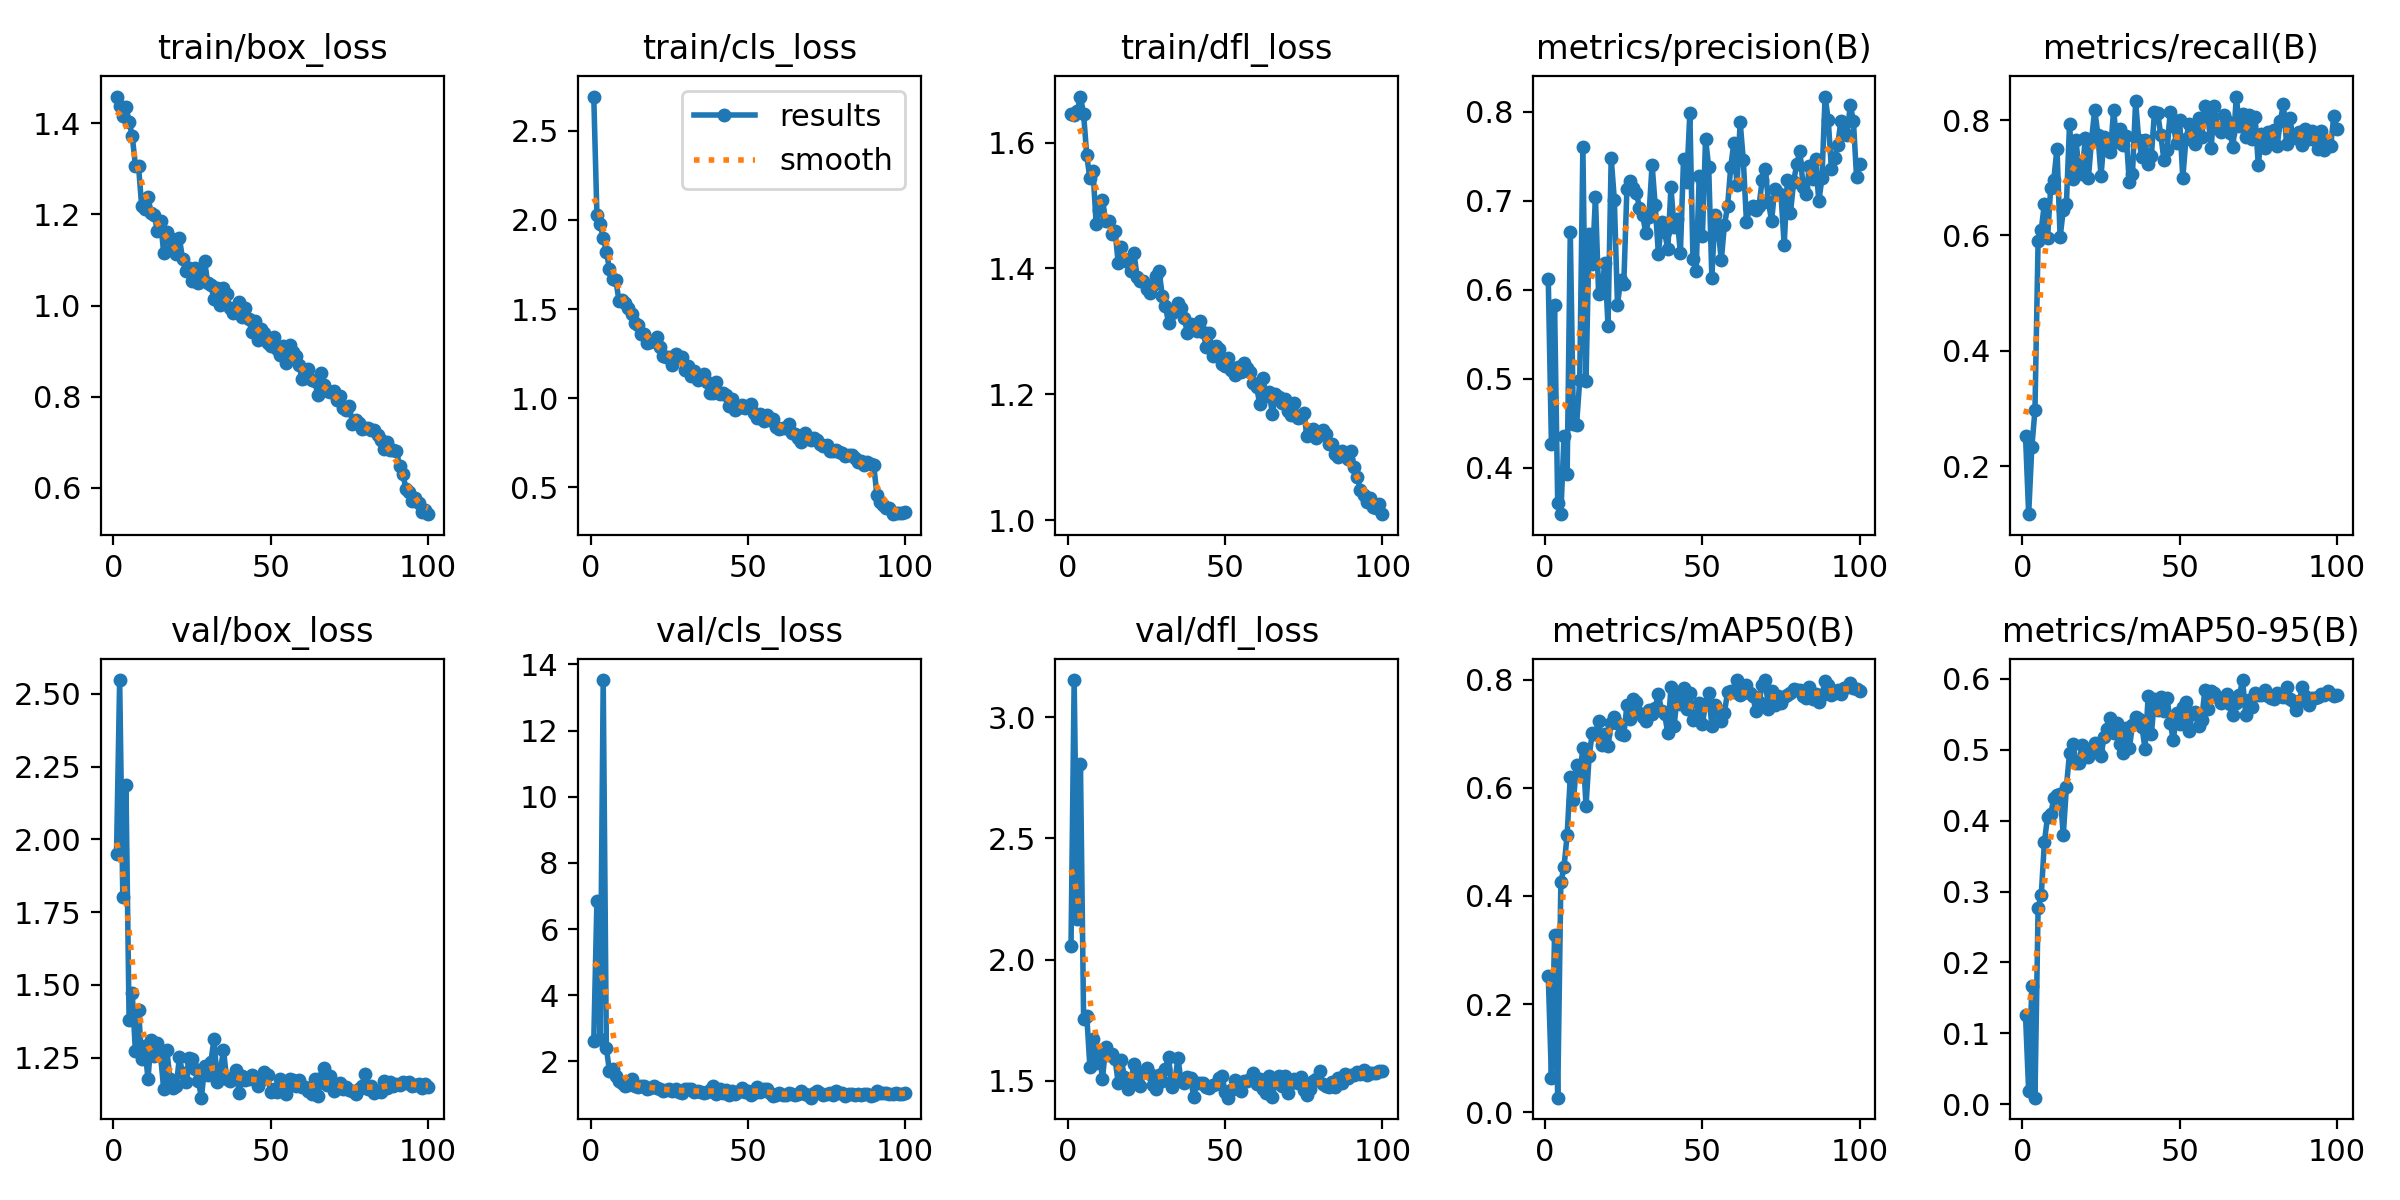

The file beside this chart, header and first rows:
epoch, time, train/box_loss, train/cls_loss, train/dfl_loss, metrics/precision(B), metrics/recall(B), metrics/mAP50(B), metrics/mAP50-95(B), val/box_loss, val/cls_loss, val/dfl_loss, lr/pg0, lr/pg1, lr/pg2
1, 57.96, 1.459, 2.693, 1.645, 0.6118, 0.2529, 0.2528, 0.1258, 1.951, 2.613, 2.057, 0.0004723, 0.0004723, 0.0004723
2, 135, 1.439, 2.029, 1.644, 0.427, 0.117, 0.06412, 0.01797, 2.548, 6.844, 3.154, 0.0009392, 0.0009392, 0.0009392
3, 166, 1.416, 1.977, 1.65, 0.5833, 0.2326, 0.3274, 0.1674, 1.802, 2.688, 2.169, 0.001397, 0.001397, 0.001397
4, 198, 1.435, 1.9, 1.673, 0.3605, 0.2969, 0.027, 0.00919, 2.188, 13.53, 2.807, 0.001387, 0.001387, 0.001387
5, 229.5, 1.404, 1.823, 1.645, 0.3481, 0.5906, 0.425, 0.2768, 1.379, 2.406, 1.756, 0.001372, 0.001372, 0.001372
6, 260.6, 1.373, 1.724, 1.58, 0.4355, 0.6096, 0.4532, 0.2946, 1.47, 1.694, 1.769, 0.001358, 0.001358, 0.001358
7, 292.3, 1.307, 1.668, 1.543, 0.3926, 0.6553, 0.5131, 0.3699, 1.271, 1.772, 1.559, 0.001344, 0.001344, 0.001344
8, 324, 1.307, 1.666, 1.555, 0.6645, 0.5955, 0.6202, 0.4056, 1.415, 1.57, 1.672, 0.00133, 0.00133, 0.00133
9, 355.6, 1.218, 1.547, 1.47, 0.449, 0.682, 0.577, 0.4091, 1.244, 1.408, 1.574, 0.001316, 0.001316, 0.001316
10, 387.3, 1.213, 1.554, 1.492, 0.4483, 0.697, 0.6431, 0.4314, 1.289, 1.355, 1.615, 0.001302, 0.001302, 0.001302
11, 418.1, 1.238, 1.533, 1.509, 0.4985, 0.7506, 0.6216, 0.4358, 1.176, 1.247, 1.508, 0.001288, 0.001288, 0.001288
12, 449.6, 1.203, 1.504, 1.476, 0.7603, 0.5967, 0.6735, 0.4379, 1.31, 1.282, 1.641, 0.001273, 0.001273, 0.001273
13, 480.4, 1.199, 1.475, 1.475, 0.498, 0.6443, 0.5666, 0.3794, 1.254, 1.475, 1.607, 0.001259, 0.001259, 0.001259
14, 511.2, 1.163, 1.424, 1.455, 0.662, 0.6543, 0.6591, 0.4477, 1.3, 1.261, 1.61, 0.001245, 0.001245, 0.001245
15, 543.5, 1.185, 1.408, 1.459, 0.6284, 0.794, 0.7014, 0.496, 1.258, 1.213, 1.591, 0.001231, 0.001231, 0.001231
16, 574.8, 1.115, 1.362, 1.409, 0.7043, 0.6972, 0.6991, 0.5077, 1.14, 1.263, 1.49, 0.001217, 0.001217, 0.001217
17, 606.6, 1.161, 1.361, 1.434, 0.5951, 0.7654, 0.7244, 0.4816, 1.275, 1.268, 1.586, 0.001203, 0.001203, 0.001203
18, 637.4, 1.147, 1.309, 1.416, 0.6, 0.7162, 0.6795, 0.4812, 1.175, 1.169, 1.516, 0.001189, 0.001189, 0.001189
19, 668.7, 1.126, 1.313, 1.411, 0.6302, 0.7071, 0.6989, 0.5067, 1.146, 1.204, 1.466, 0.001174, 0.001174, 0.001174
20, 694.7, 1.113, 1.322, 1.395, 0.5592, 0.7694, 0.6778, 0.5018, 1.153, 1.248, 1.495, 0.00116, 0.00116, 0.00116
21, 726.1, 1.148, 1.342, 1.425, 0.7478, 0.7004, 0.7193, 0.49, 1.25, 1.194, 1.569, 0.001146, 0.001146, 0.001146
22, 756.8, 1.102, 1.286, 1.387, 0.7012, 0.7662, 0.7312, 0.5017, 1.195, 1.159, 1.498, 0.001132, 0.001132, 0.001132
23, 788.4, 1.076, 1.235, 1.379, 0.5833, 0.8179, 0.7192, 0.5103, 1.166, 1.107, 1.481, 0.001118, 0.001118, 0.001118
24, 821.2, 1.081, 1.229, 1.38, 0.6105, 0.7749, 0.6987, 0.4989, 1.248, 1.146, 1.536, 0.001104, 0.001104, 0.001104
25, 853.5, 1.054, 1.232, 1.367, 0.6059, 0.7036, 0.6968, 0.4918, 1.245, 1.164, 1.555, 0.001089, 0.001089, 0.001089
26, 884.3, 1.082, 1.189, 1.361, 0.713, 0.7698, 0.7525, 0.5184, 1.209, 1.112, 1.529, 0.001075, 0.001075, 0.001075
27, 916.2, 1.05, 1.246, 1.374, 0.7216, 0.761, 0.7278, 0.5298, 1.17, 1.165, 1.484, 0.001061, 0.001061, 0.001061
28, 948.9, 1.074, 1.23, 1.387, 0.7137, 0.7451, 0.7645, 0.5454, 1.112, 1.07, 1.468, 0.001047, 0.001047, 0.001047
29, 980.4, 1.097, 1.229, 1.397, 0.709, 0.8173, 0.7589, 0.5238, 1.222, 1.056, 1.525, 0.001033, 0.001033, 0.001033
30, 1012, 1.049, 1.16, 1.357, 0.6919, 0.7626, 0.7383, 0.538, 1.19, 1.159, 1.497, 0.001019, 0.001019, 0.001019
31, 1044, 1.045, 1.179, 1.341, 0.6842, 0.7852, 0.7306, 0.5079, 1.235, 1.151, 1.547, 0.001005, 0.001005, 0.001005
32, 1075, 1.014, 1.126, 1.313, 0.6632, 0.7571, 0.723, 0.4956, 1.315, 1.16, 1.6, 0.0009904, 0.0009904, 0.0009904
33, 1106, 1.04, 1.152, 1.33, 0.6819, 0.7729, 0.7442, 0.5312, 1.166, 1.072, 1.474, 0.0009763, 0.0009763, 0.0009763
34, 1137, 1.002, 1.101, 1.336, 0.7403, 0.692, 0.7371, 0.5028, 1.201, 1.098, 1.499, 0.0009621, 0.0009621, 0.0009621
35, 1168, 1.039, 1.125, 1.345, 0.6946, 0.7068, 0.7473, 0.5344, 1.277, 1.071, 1.593, 0.000948, 0.000948, 0.000948
36, 1200, 1.026, 1.133, 1.337, 0.6405, 0.8324, 0.7742, 0.5469, 1.177, 1.049, 1.499, 0.0009339, 0.0009339, 0.0009339
37, 1231, 0.9939, 1.093, 1.321, 0.6761, 0.7648, 0.7423, 0.5434, 1.17, 1.059, 1.491, 0.0009197, 0.0009197, 0.0009197
38, 1262, 0.9846, 1.031, 1.298, 0.6646, 0.7362, 0.7357, 0.5325, 1.182, 1.123, 1.515, 0.0009056, 0.0009056, 0.0009056
39, 1292, 0.9941, 1.028, 1.311, 0.6452, 0.7657, 0.7011, 0.5013, 1.208, 1.242, 1.511, 0.0008914, 0.0008914, 0.0008914
40, 1324, 1.008, 1.088, 1.308, 0.7148, 0.7233, 0.7859, 0.5764, 1.127, 1.009, 1.434, 0.0008773, 0.0008773, 0.0008773
41, 1355, 0.9756, 1.025, 1.3, 0.6701, 0.7379, 0.7143, 0.5222, 1.187, 1.169, 1.491, 0.0008631, 0.0008631, 0.0008631
42, 1382, 0.995, 1.028, 1.317, 0.6799, 0.8142, 0.7701, 0.5718, 1.172, 1.042, 1.492, 0.000849, 0.000849, 0.000849
43, 1412, 0.9712, 1.016, 1.299, 0.641, 0.8128, 0.7549, 0.5556, 1.176, 1.145, 1.492, 0.0008348, 0.0008348, 0.0008348
44, 1441, 0.9426, 0.9569, 1.276, 0.7467, 0.7742, 0.7847, 0.5747, 1.191, 0.996, 1.477, 0.0008207, 0.0008207, 0.0008207
45, 1470, 0.9668, 0.9927, 1.297, 0.7204, 0.7312, 0.7449, 0.5546, 1.178, 1.108, 1.47, 0.0008065, 0.0008065, 0.0008065
46, 1499, 0.9244, 0.9334, 1.261, 0.798, 0.7473, 0.776, 0.5733, 1.151, 1.018, 1.482, 0.0007924, 0.0007924, 0.0007924
47, 1528, 0.9478, 0.9472, 1.277, 0.634, 0.8145, 0.7257, 0.5378, 1.172, 1.078, 1.486, 0.0007782, 0.0007782, 0.0007782
48, 1558, 0.9401, 0.963, 1.273, 0.6213, 0.7898, 0.7335, 0.5137, 1.199, 1.208, 1.511, 0.0007641, 0.0007641, 0.0007641
49, 1587, 0.9177, 0.9424, 1.248, 0.728, 0.7609, 0.7563, 0.552, 1.189, 1.07, 1.522, 0.0007499, 0.0007499, 0.0007499
50, 1616, 0.912, 0.9544, 1.245, 0.6604, 0.7993, 0.7185, 0.5363, 1.13, 1.113, 1.453, 0.0007358, 0.0007358, 0.0007358
51, 1646, 0.93, 0.9654, 1.257, 0.7693, 0.6996, 0.7552, 0.5603, 1.143, 0.9804, 1.431, 0.0007216, 0.0007216, 0.0007216
52, 1675, 0.9046, 0.9157, 1.239, 0.7377, 0.7672, 0.7753, 0.5669, 1.132, 1.056, 1.461, 0.0007075, 0.0007075, 0.0007075
53, 1704, 0.8911, 0.8868, 1.231, 0.6136, 0.7928, 0.7143, 0.527, 1.177, 1.236, 1.504, 0.0006934, 0.0006934, 0.0006934
54, 1733, 0.9121, 0.9092, 1.244, 0.6844, 0.7741, 0.7526, 0.5511, 1.147, 1.086, 1.49, 0.0006792, 0.0006792, 0.0006792
55, 1762, 0.8748, 0.8701, 1.236, 0.668, 0.7577, 0.7444, 0.553, 1.126, 1.169, 1.458, 0.0006651, 0.0006651, 0.0006651
56, 1791, 0.9125, 0.9078, 1.25, 0.6332, 0.8043, 0.7236, 0.5341, 1.177, 1.174, 1.5, 0.0006509, 0.0006509, 0.0006509
57, 1820, 0.8978, 0.8803, 1.242, 0.6726, 0.7701, 0.739, 0.542, 1.174, 1.03, 1.498, 0.0006368, 0.0006368, 0.0006368
58, 1849, 0.889, 0.8826, 1.236, 0.6935, 0.8237, 0.777, 0.5842, 1.153, 0.9542, 1.509, 0.0006226, 0.0006226, 0.0006226
59, 1879, 0.8701, 0.8408, 1.219, 0.7376, 0.809, 0.779, 0.5576, 1.172, 0.9791, 1.531, 0.0006085, 0.0006085, 0.0006085
60, 1910, 0.8383, 0.8259, 1.211, 0.765, 0.7509, 0.7778, 0.5832, 1.148, 1.048, 1.486, 0.0005943, 0.0005943, 0.0005943
... 40 more rows
